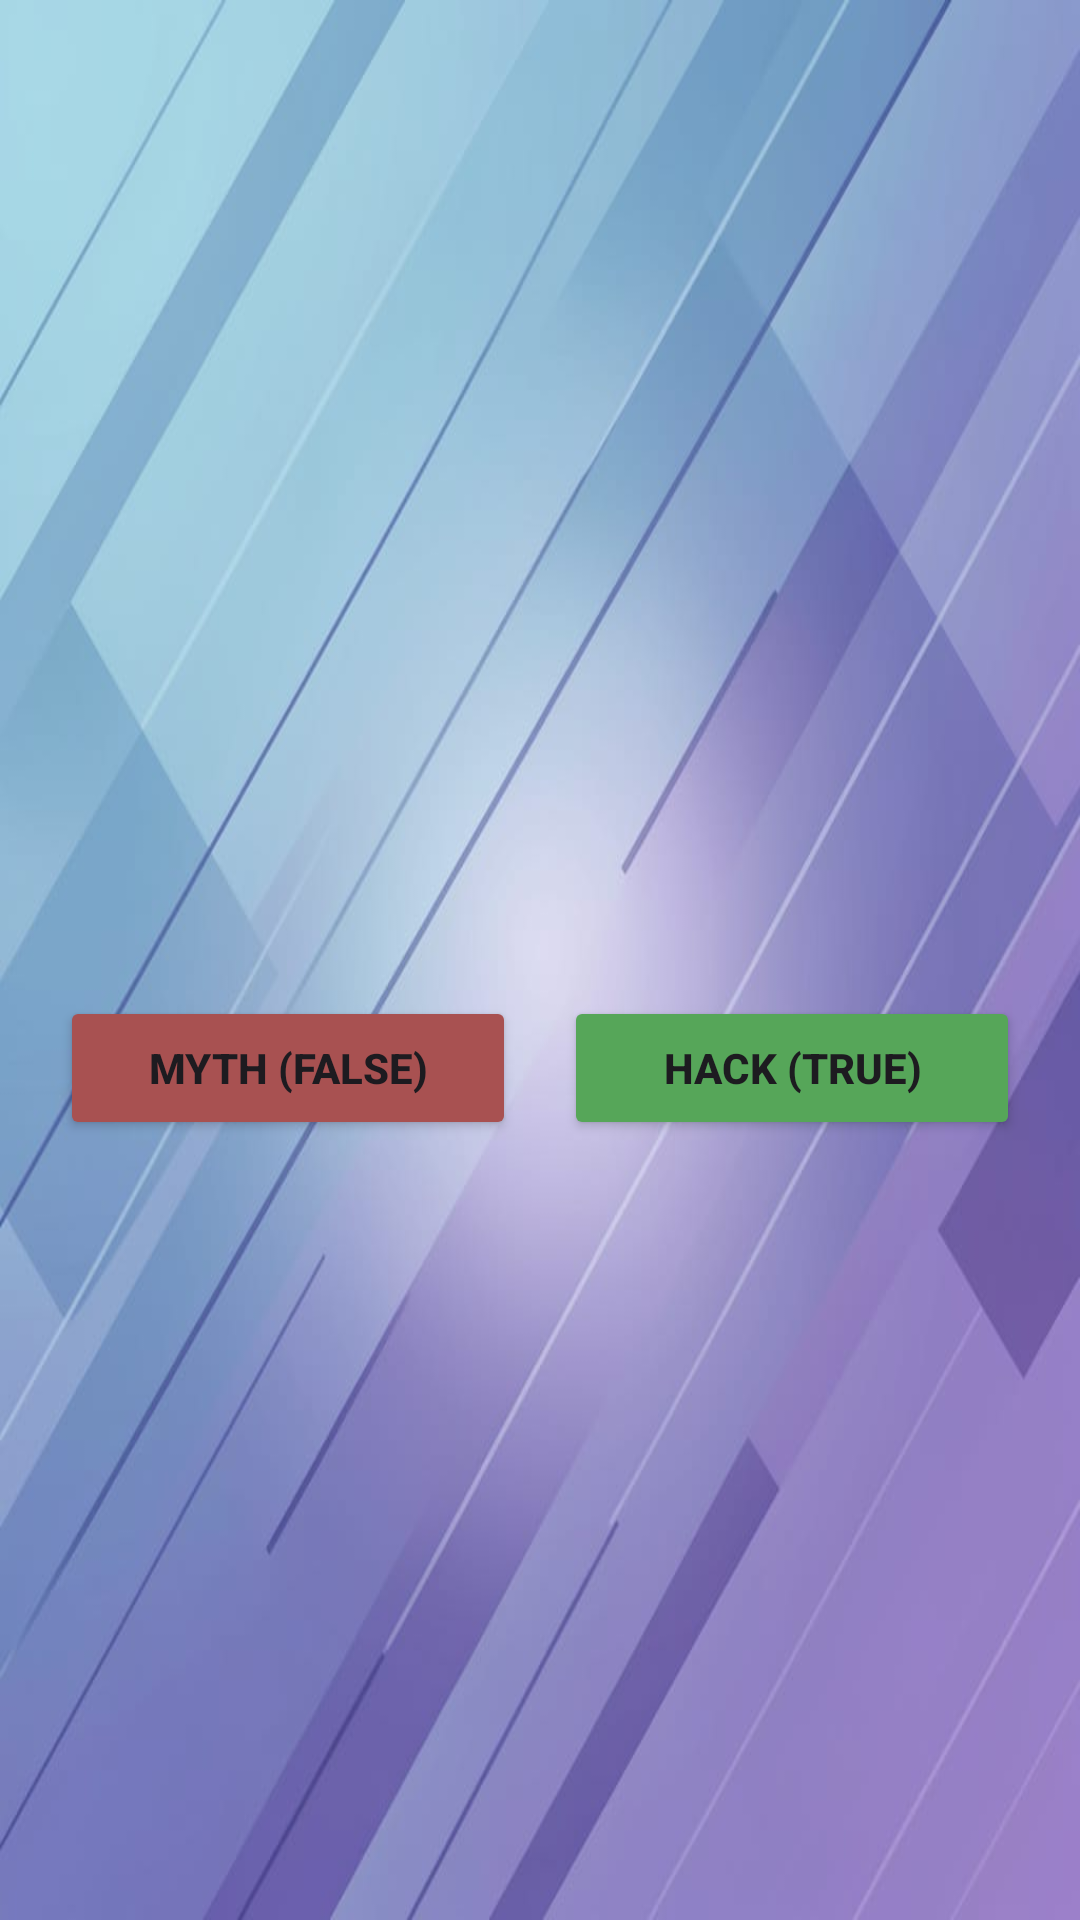

Android layout source for this screen:
<!-- AndroidManifest.xml: application theme Theme.HackMythWonders -->
<!-- res/layout/activity_quiz.xml -->
<?xml version="1.0" encoding="utf-8"?>
<androidx.constraintlayout.widget.ConstraintLayout xmlns:android="http://schemas.android.com/apk/res/android"
    xmlns:app="http://schemas.android.com/apk/res-auto"
    xmlns:tools="http://schemas.android.com/tools"
    android:id="@+id/main"
    android:layout_width="match_parent"
    android:layout_height="match_parent"
    android:background="@drawable/i8mpm3tq9inpl0vwsdky__0__svun4__1_"
    tools:context=".QuizActivity">

    <LinearLayout
        android:id="@+id/linearLayout"
        android:layout_width="0dp"
        android:layout_height="0dp"
        android:gravity="center"
        android:orientation="vertical"
        android:padding="20dp"
        app:layout_constraintBottom_toBottomOf="parent"
        app:layout_constraintEnd_toEndOf="parent"
        app:layout_constraintStart_toStartOf="parent"
        app:layout_constraintTop_toTopOf="parent">

        <TextView
            android:id="@+id/tvQuestion"
            android:layout_width="match_parent"
            android:layout_height="wrap_content"
            android:layout_marginBottom="40dp"
            android:textAlignment="center"
            android:textColor="#0F0E0F"
            android:textSize="24sp"
            android:textStyle="bold" />

        <LinearLayout
            android:layout_width="match_parent"
            android:layout_height="wrap_content"
            android:orientation="horizontal">

            <Button
                android:id="@+id/btnMyth"
                android:layout_width="0dp"
                android:layout_height="wrap_content"
                android:layout_marginEnd="8dp"
                android:layout_weight="1"
                android:backgroundTint="#A85151"
                android:text="Myth (False)"
                android:textStyle="bold" />

            <Button
                android:id="@+id/btnHack"
                android:layout_width="0dp"
                android:layout_height="wrap_content"
                android:layout_marginStart="8dp"
                android:layout_weight="1"
                android:backgroundTint="#56A659"
                android:text="Hack (True)"
                android:textStyle="bold" />
        </LinearLayout>

    </LinearLayout>

</androidx.constraintlayout.widget.ConstraintLayout>
<!-- resources referenced by this layout -->
<resources>
  <!-- drawable i8mpm3tq9inpl0vwsdky__0__svun4__1_: jpg bitmap (drawable, 36561 bytes) -->
  <style name="Theme.HackMythWonders" parent="Base.Theme.TheLifeHackOrUrbanMyth" />
  <style name="Base.Theme.TheLifeHackOrUrbanMyth" parent="Theme.Material3.DayNight.NoActionBar">
          
          
      </style>
</resources>
